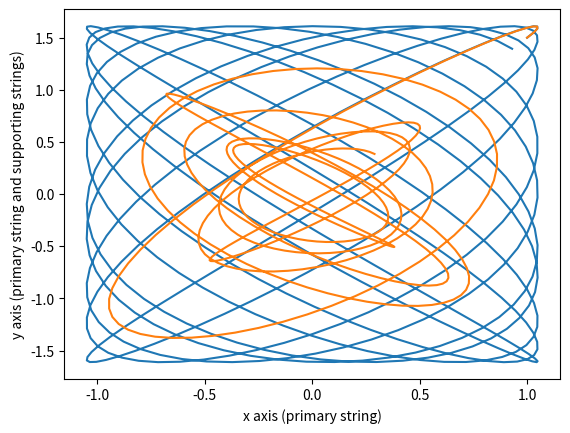

Reproduce this figure in Python.
import scipy.integrate as scp
from matplotlib import pyplot as plt
import numpy as np

G = 9.81

def plane_func(t, x, l, b, m):     #general form for the equation of motion for an individual plane. 
    """
    Assumptions made:
        Inextensible string
        Size of bottle small enough relative to string length to be considered a material point
        Turbulent flow of air around the bottle
        Motion in one axis is independent of the motion in the other (no coupling)
        The angle the string makes with the vertical at any point in either plane is small enough that the small angle approximation applies
    """
    x1 = x[0]
    x2 = x[1]
    dx1 = x2
    dx2 = -(G/l) * x1 -(b*l/m)*x2*abs(x2)                   #drag expressed for turbulent flow
    return [dx1, dx2]

time = (0, 20)
time_eval = np.linspace(time[0], time[1], 500)
initial = [1,1]
lengthx = 1
lengthy = 1.5
rad = 0.03
height = 0.2
dense = 1.2
cd = 0.6   #coefficient of drag
b = 0.5 * ((rad ** 2) *np.pi + rad*height*np.pi)*dense*cd

solx0 = scp.solve_ivp(plane_func, time, initial, args=(lengthx, 0, 0.1), t_eval=time_eval)           #general Lissajous curves
soly0 = scp.solve_ivp(plane_func, time, initial, args=(lengthy, 0, 0.1), t_eval=time_eval)

solx = scp.solve_ivp(plane_func, time, initial, args=(lengthx, b, 0.1), t_eval=time_eval)
soly = scp.solve_ivp(plane_func, time, initial, args=(lengthy, b, 0.1), t_eval=time_eval)


xplot0 = lengthx * solx0.y[0]
yplot0 = lengthy * soly0.y[0]
xplot = lengthx * solx.y[0]
yplot = lengthy * soly.y[0]

plt.plot(xplot0, yplot0)
plt.plot(xplot, yplot)
plt.xlabel("x axis (primary string)")
plt.ylabel("y axis (primary string and supporting strings)")
plt.show()